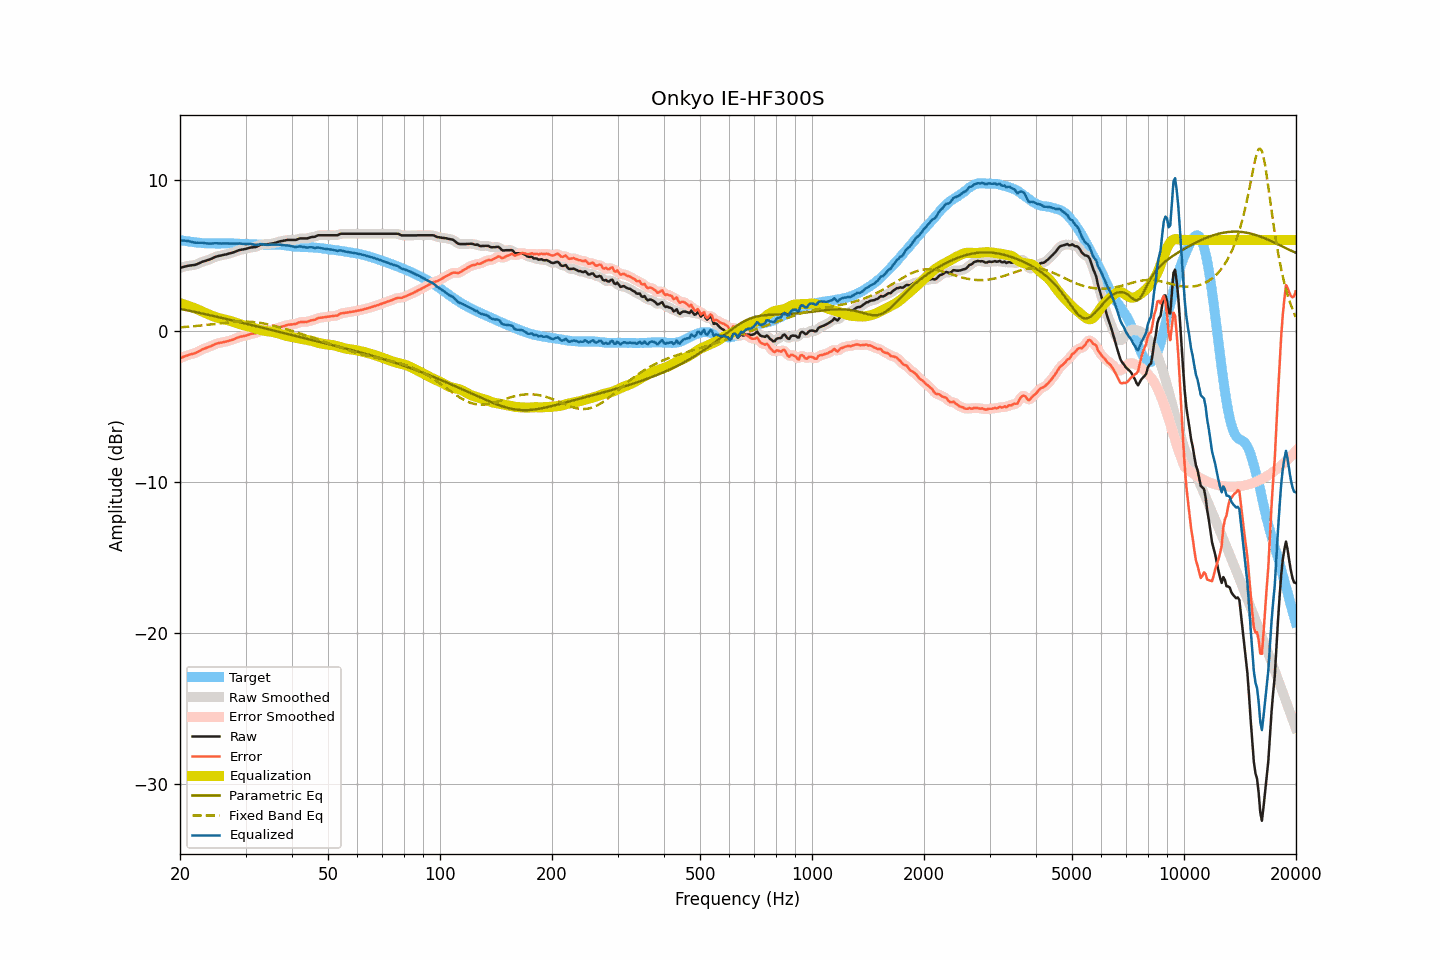

Values plotted in this chart, from the file beside it:
frequency, raw, smoothed, error, error_smoothed, equalization, parametric_eq, fixed_band_eq, equalized_raw, equalized_smoothed, target
20.00, 4.15, 4.15, -1.84, -1.84, 1.82, 1.44, 0.22, 5.97, 5.97, 5.99
20.20, 4.18, 4.18, -1.79, -1.79, 1.78, 1.42, 0.22, 5.96, 5.97, 5.97
20.40, 4.21, 4.21, -1.74, -1.74, 1.75, 1.40, 0.23, 5.96, 5.96, 5.95
20.61, 4.24, 4.24, -1.70, -1.70, 1.71, 1.38, 0.24, 5.95, 5.95, 5.94
20.81, 4.26, 4.26, -1.66, -1.66, 1.68, 1.35, 0.25, 5.94, 5.94, 5.92
21.02, 4.29, 4.29, -1.62, -1.62, 1.64, 1.33, 0.26, 5.93, 5.93, 5.91
21.23, 4.30, 4.30, -1.59, -1.59, 1.60, 1.31, 0.27, 5.90, 5.91, 5.89
21.44, 4.32, 4.32, -1.56, -1.56, 1.56, 1.29, 0.28, 5.88, 5.88, 5.88
21.66, 4.33, 4.33, -1.54, -1.53, 1.53, 1.27, 0.29, 5.86, 5.85, 5.87
21.87, 4.34, 4.35, -1.50, -1.50, 1.49, 1.24, 0.30, 5.83, 5.83, 5.85
22.09, 4.37, 4.38, -1.46, -1.46, 1.44, 1.22, 0.31, 5.82, 5.82, 5.84
22.31, 4.42, 4.42, -1.40, -1.41, 1.40, 1.20, 0.32, 5.82, 5.81, 5.83
22.54, 4.46, 4.46, -1.35, -1.35, 1.35, 1.17, 0.33, 5.81, 5.82, 5.82
22.76, 4.51, 4.51, -1.29, -1.29, 1.30, 1.15, 0.34, 5.81, 5.82, 5.80
22.99, 4.56, 4.55, -1.23, -1.24, 1.25, 1.13, 0.35, 5.81, 5.81, 5.79
23.22, 4.59, 4.59, -1.19, -1.19, 1.20, 1.11, 0.36, 5.80, 5.80, 5.78
23.45, 4.62, 4.63, -1.16, -1.15, 1.16, 1.08, 0.37, 5.78, 5.78, 5.78
23.69, 4.66, 4.66, -1.11, -1.12, 1.11, 1.06, 0.38, 5.77, 5.77, 5.77
23.92, 4.69, 4.69, -1.08, -1.08, 1.06, 1.03, 0.40, 5.76, 5.76, 5.77
24.16, 4.73, 4.74, -1.04, -1.03, 1.02, 1.01, 0.41, 5.75, 5.76, 5.77
24.40, 4.78, 4.78, -0.99, -0.99, 0.98, 0.99, 0.42, 5.76, 5.76, 5.77
24.65, 4.83, 4.83, -0.94, -0.94, 0.94, 0.96, 0.43, 5.77, 5.77, 5.77
24.89, 4.88, 4.88, -0.88, -0.89, 0.90, 0.94, 0.45, 5.78, 5.78, 5.77
25.14, 4.91, 4.91, -0.85, -0.85, 0.87, 0.91, 0.46, 5.78, 5.78, 5.77
25.39, 4.94, 4.94, -0.82, -0.83, 0.83, 0.89, 0.47, 5.78, 5.77, 5.77
25.65, 4.96, 4.96, -0.80, -0.80, 0.81, 0.86, 0.48, 5.77, 5.77, 5.76
25.91, 4.98, 4.99, -0.79, -0.78, 0.78, 0.84, 0.49, 5.76, 5.77, 5.77
26.16, 5.01, 5.01, -0.76, -0.76, 0.76, 0.81, 0.51, 5.77, 5.77, 5.77
26.43, 5.03, 5.03, -0.74, -0.74, 0.74, 0.79, 0.52, 5.77, 5.77, 5.77
26.69, 5.05, 5.06, -0.72, -0.71, 0.71, 0.76, 0.53, 5.76, 5.77, 5.77
26.96, 5.08, 5.08, -0.69, -0.69, 0.69, 0.74, 0.54, 5.77, 5.77, 5.77
27.23, 5.11, 5.11, -0.66, -0.66, 0.65, 0.71, 0.55, 5.77, 5.76, 5.77
27.50, 5.14, 5.14, -0.62, -0.63, 0.62, 0.69, 0.56, 5.76, 5.76, 5.77
27.77, 5.17, 5.17, -0.59, -0.59, 0.58, 0.66, 0.57, 5.75, 5.76, 5.76
28.05, 5.21, 5.21, -0.55, -0.55, 0.54, 0.64, 0.57, 5.75, 5.75, 5.76
28.33, 5.25, 5.25, -0.50, -0.50, 0.51, 0.61, 0.58, 5.76, 5.76, 5.75
28.62, 5.29, 5.29, -0.46, -0.46, 0.47, 0.59, 0.59, 5.76, 5.76, 5.75
28.90, 5.33, 5.33, -0.42, -0.42, 0.44, 0.56, 0.59, 5.77, 5.76, 5.75
29.19, 5.35, 5.35, -0.39, -0.39, 0.40, 0.54, 0.59, 5.75, 5.76, 5.75
29.48, 5.37, 5.37, -0.37, -0.37, 0.37, 0.51, 0.60, 5.74, 5.74, 5.74
29.78, 5.39, 5.39, -0.35, -0.35, 0.34, 0.48, 0.60, 5.73, 5.73, 5.74
30.08, 5.41, 5.41, -0.33, -0.33, 0.32, 0.46, 0.59, 5.73, 5.73, 5.74
30.38, 5.44, 5.44, -0.30, -0.29, 0.29, 0.43, 0.59, 5.73, 5.74, 5.74
30.68, 5.47, 5.47, -0.26, -0.26, 0.27, 0.41, 0.59, 5.74, 5.74, 5.73
30.99, 5.50, 5.50, -0.22, -0.23, 0.24, 0.38, 0.58, 5.74, 5.74, 5.73
31.30, 5.51, 5.51, -0.20, -0.21, 0.21, 0.35, 0.57, 5.72, 5.72, 5.71
31.61, 5.52, 5.52, -0.19, -0.19, 0.17, 0.33, 0.57, 5.69, 5.69, 5.71
31.93, 5.53, 5.54, -0.18, -0.16, 0.14, 0.30, 0.55, 5.67, 5.68, 5.71
32.24, 5.57, 5.58, -0.12, -0.12, 0.10, 0.28, 0.54, 5.68, 5.68, 5.70
32.57, 5.63, 5.63, -0.06, -0.07, 0.07, 0.25, 0.53, 5.70, 5.70, 5.69
32.89, 5.68, 5.67, -0.01, -0.02, 0.05, 0.22, 0.51, 5.73, 5.72, 5.69
33.22, 5.70, 5.70, 0.01, 0.01, 0.02, 0.20, 0.49, 5.72, 5.72, 5.69
33.55, 5.70, 5.70, 0.02, 0.02, -0.00, 0.17, 0.48, 5.70, 5.70, 5.69
33.89, 5.70, 5.71, 0.01, 0.02, -0.02, 0.14, 0.45, 5.68, 5.69, 5.69
34.23, 5.71, 5.71, 0.02, 0.02, -0.03, 0.12, 0.43, 5.68, 5.68, 5.69
34.57, 5.72, 5.72, 0.04, 0.03, -0.04, 0.09, 0.41, 5.68, 5.68, 5.69
34.92, 5.74, 5.74, 0.05, 0.05, -0.06, 0.07, 0.39, 5.69, 5.69, 5.69
35.27, 5.76, 5.76, 0.07, 0.07, -0.07, 0.04, 0.36, 5.69, 5.69, 5.69
35.62, 5.78, 5.78, 0.09, 0.09, -0.09, 0.01, 0.34, 5.69, 5.69, 5.70
35.97, 5.80, 5.81, 0.11, 0.11, -0.12, -0.01, 0.31, 5.68, 5.69, 5.69
... 635 more rows
